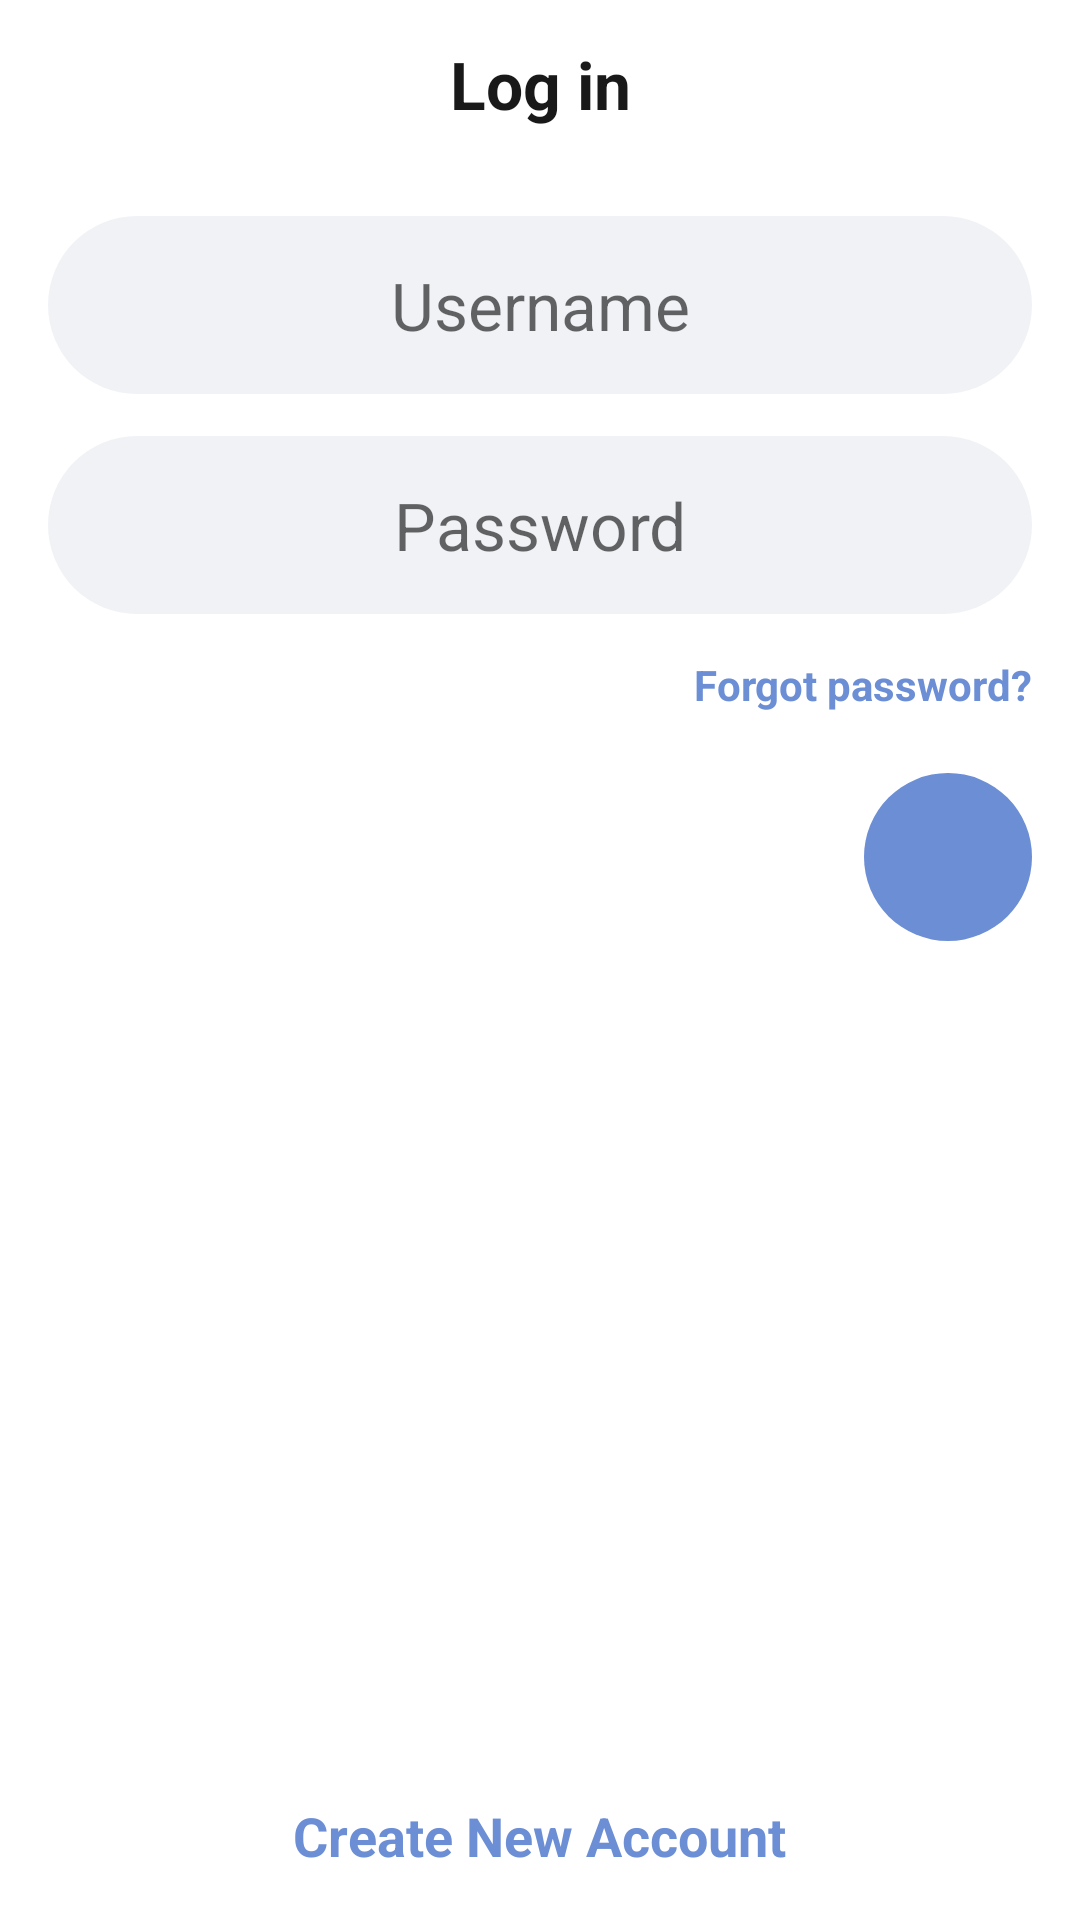

Android layout source for this screen:
<!-- AndroidManifest.xml: application theme Theme.Uni -->
<!-- res/layout/fragment_log_in.xml -->
<?xml version="1.0" encoding="utf-8"?>
<RelativeLayout xmlns:android="http://schemas.android.com/apk/res/android"
    xmlns:tools="http://schemas.android.com/tools"
    android:layout_width="match_parent"
    android:layout_height="match_parent"
    xmlns:app="http://schemas.android.com/apk/res-auto"
    android:background="?colorBackground"
    tools:context=".fragments.LogInFragment">

    <androidx.appcompat.widget.Toolbar
        android:id="@+id/logInFragmentHeader"
        android:layout_width="wrap_content"
        android:layout_height="?actionBarSize"
        android:layout_alignParentStart="true"
        android:layout_alignParentEnd="true"
        android:background="?colorBackground">
        <TextView
            android:id="@+id/logInFragmentTitle"
            android:layout_width="wrap_content"
            android:layout_height="wrap_content"
            android:layout_gravity="center"
            android:text="@string/log_in"
            android:textColor="@color/colorBlack"
            android:textSize="@dimen/textSize_large"
            android:textStyle="bold" />
    </androidx.appcompat.widget.Toolbar>

    <EditText
        android:id="@+id/logInFragmentUsername"
        android:layout_width="wrap_content"
        android:layout_height="wrap_content"
        android:layout_below="@id/logInFragmentHeader"
        android:layout_alignParentStart="true"
        android:layout_alignParentEnd="true"
        android:layout_marginStart="@dimen/marginStart_normal"
        android:layout_marginTop="@dimen/marginTop_normal"
        android:layout_marginEnd="@dimen/marginEnd_normal"
        android:background="@drawable/background_edit"
        android:gravity="center"
        android:hint="@string/username"
        android:imeOptions="actionDone"
        android:inputType="text"
        android:padding="@dimen/padding_large"
        android:textColor="@color/colorBlack"
        android:textSize="@dimen/textSize_large" />

    <EditText
        android:id="@+id/logInFragmentPassword"
        android:layout_width="wrap_content"
        android:layout_height="wrap_content"
        android:layout_below="@id/logInFragmentUsername"
        android:layout_alignParentStart="true"
        android:layout_alignParentEnd="true"
        android:background="@drawable/background_edit"
        android:layout_marginStart="@dimen/marginStart_normal"
        android:layout_marginTop="@dimen/marginTop_small"
        android:layout_marginEnd="@dimen/marginEnd_normal"
        android:gravity="center"
        android:hint="@string/password"
        android:imeOptions="actionDone"
        android:inputType="textPassword"
        android:padding="@dimen/padding_large"
        android:textColor="@color/colorBlack"
        android:textSize="@dimen/textSize_large" />

    <TextView
        android:id="@+id/logInFragmentButtonForgotPassword"
        android:layout_width="wrap_content"
        android:layout_height="wrap_content"
        android:layout_below="@id/logInFragmentPassword"
        android:layout_alignParentEnd="true"
        android:layout_marginEnd="@dimen/marginEnd_normal"
        android:text="@string/forgot_password"
        android:layout_marginTop="@dimen/marginTop_small"
        android:textColor="@color/colorPrimary"
        android:textSize="@dimen/textSize_small"
        android:textStyle="bold" />

    <com.google.android.material.floatingactionbutton.FloatingActionButton
        android:id="@+id/logInFragmentButtonCheck"
        android:layout_width="wrap_content"
        android:layout_height="wrap_content"
        android:layout_below="@id/logInFragmentButtonForgotPassword"
        android:layout_alignParentEnd="true"
        android:layout_marginTop="@dimen/marginTop_large"
        android:layout_marginEnd="@dimen/marginEnd_normal"
        android:backgroundTint="@color/colorPrimary"
        android:src="@drawable/ic_check"
        app:borderWidth="@dimen/borderWidth"
        app:elevation="@dimen/elevation"
        app:rippleColor="@color/colorAccent"
        app:tint="@color/colorAccent" />

    <TextView
        android:id="@+id/logInFragmentButtonCreateNewAccount"
        android:layout_width="wrap_content"
        android:layout_height="wrap_content"
        android:layout_alignParentBottom="true"
        android:layout_centerHorizontal="true"
        android:layout_marginBottom="@dimen/marginBottom_normal"
        android:text="@string/create_new_account"
        android:textColor="@color/colorPrimary"
        android:textSize="@dimen/textSize_normal"
        android:textStyle="bold" />

</RelativeLayout>
<!-- resources referenced by this layout -->
<resources>
  <color name="colorAccent">#FFFFFF</color>
  <color name="colorBlack">#191919</color>
  <color name="colorPrimary">#6C8ED5</color>
  <dimen name="borderWidth">0dp</dimen>
  <dimen name="elevation">0dp</dimen>
  <dimen name="marginBottom_normal">16dp</dimen>
  <dimen name="marginEnd_normal">16dp</dimen>
  <dimen name="marginStart_normal">16dp</dimen>
  <dimen name="marginTop_large">20dp</dimen>
  <dimen name="marginTop_normal">16dp</dimen>
  <dimen name="marginTop_small">14dp</dimen>
  <dimen name="padding_large">15dp</dimen>
  <dimen name="textSize_large">22sp</dimen>
  <dimen name="textSize_normal">18sp</dimen>
  <dimen name="textSize_small">14sp</dimen>
  <!-- drawable background_edit (drawable) -->
  <?xml version="1.0" encoding="utf-8"?>
  <shape xmlns:android="http://schemas.android.com/apk/res/android" android:shape="rectangle">
      <solid android:color="@color/colorAccentDark"/>
      <corners android:radius="@dimen/corner_radius"/>
  </shape>
  <string name="create_new_account">Create New Account</string>
  <string name="forgot_password">Forgot password?</string>
  <string name="log_in">Log in</string>
  <string name="password">Password</string>
  <string name="username">Username</string>
  <style name="Theme.Uni" parent="Theme.MaterialComponents.DayNight.NoActionBar">
          <item name="colorPrimary">@color/colorBlack</item>
          <item name="colorPrimaryDark">@color/colorBlack</item>
          <item name="colorControlNormal">@color/colorAccentDark</item>
          <item name="colorControlActivated">@color/colorPrimary</item>
          <item name="colorBackground">@color/colorBlack</item>
          <item name="android:statusBarColor" tools:targetApi="l">@color/colorBlack</item>
          <item name="android:navigationBarColor">@color/colorBlack</item>
      </style>
  <color name="colorAccentDark">#F1F2F6</color>
  <dimen name="corner_radius">30dp</dimen>
</resources>
